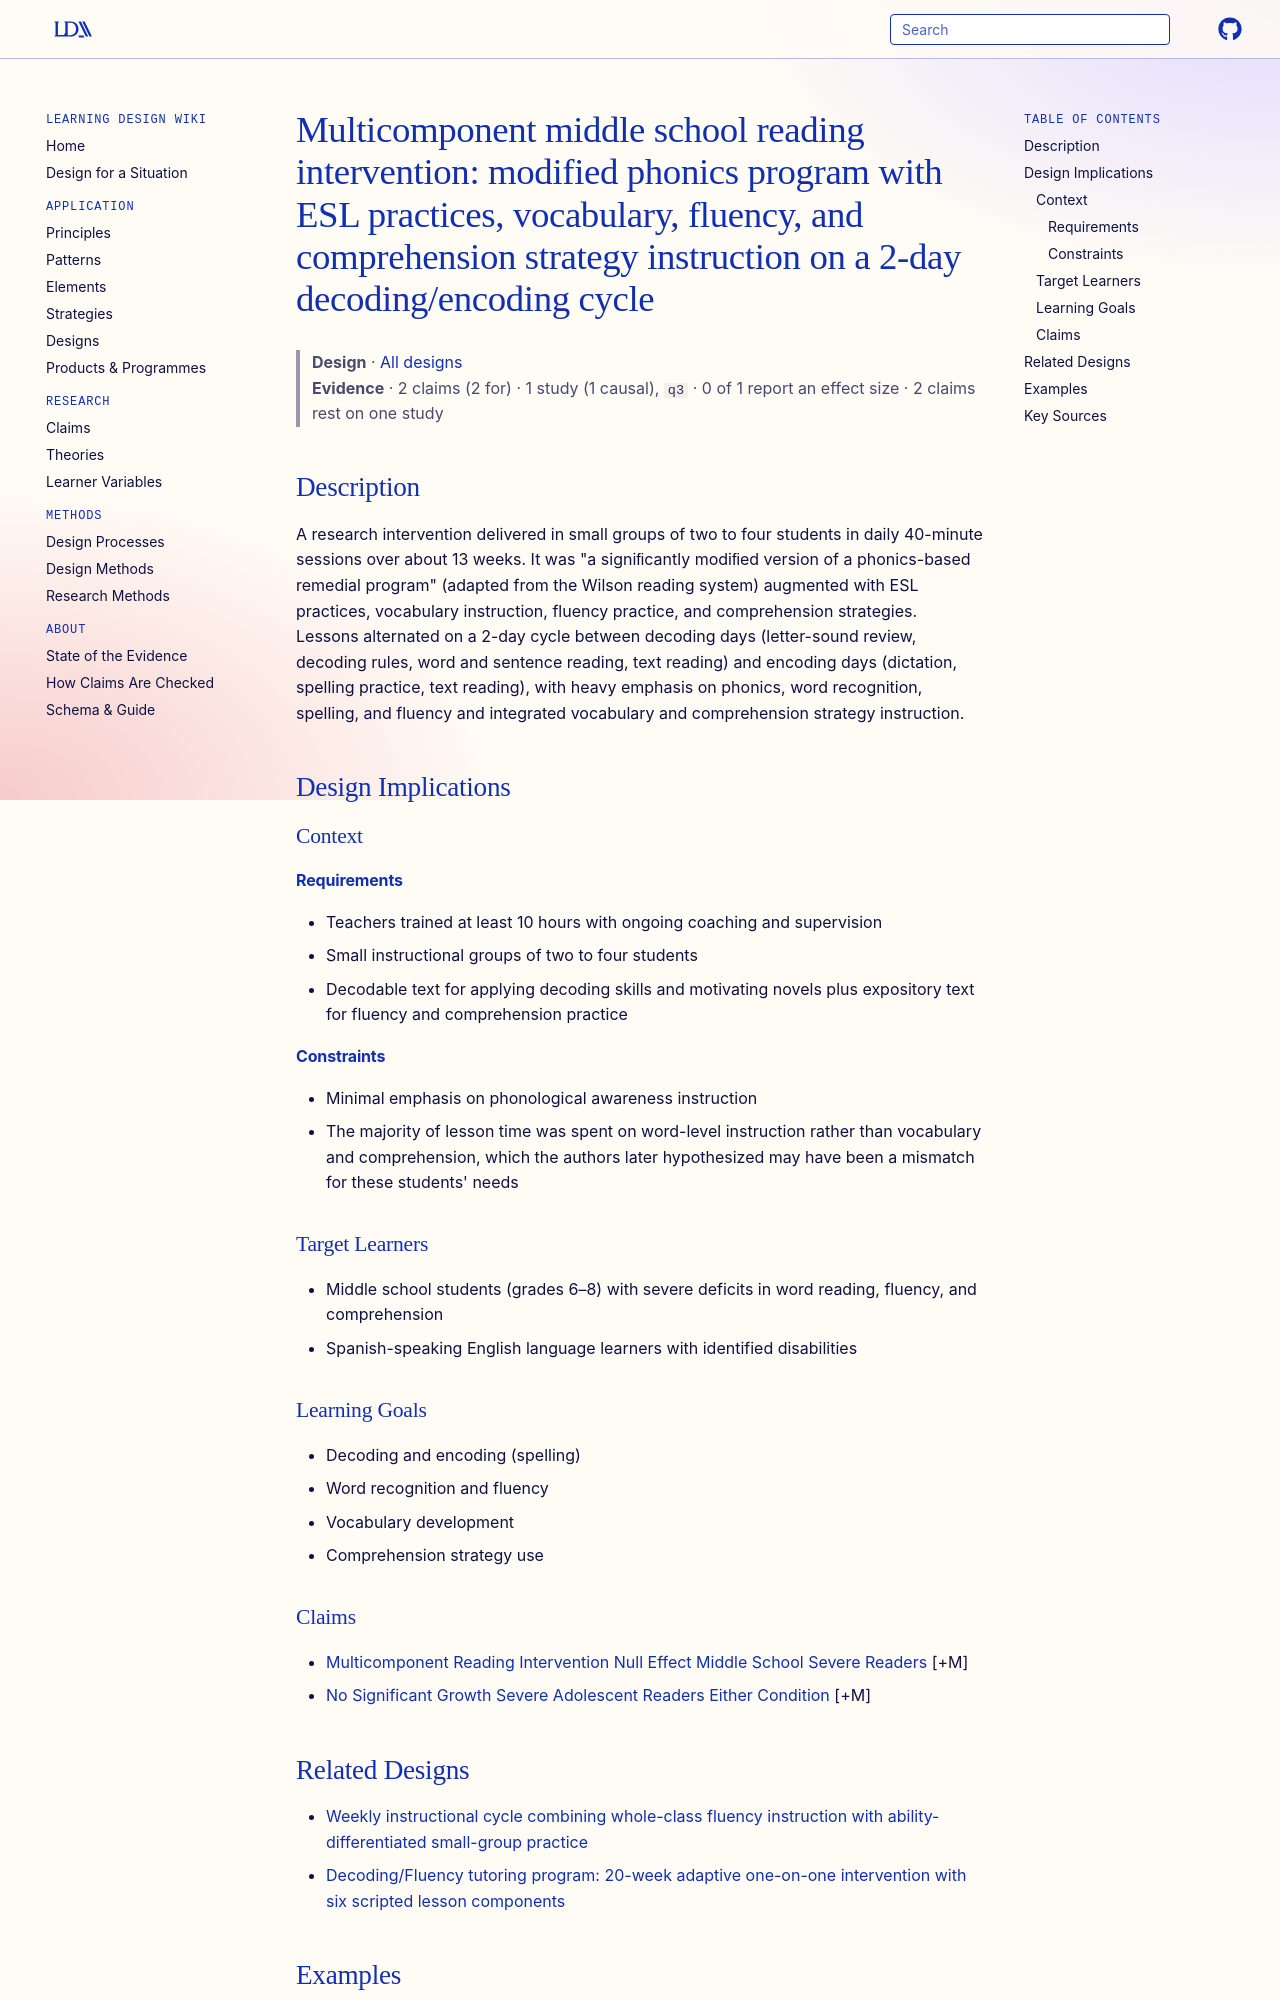

repository: Learning-Design-Alliance/learning-wiki · page: designs/multicomponent-esl-reading-intervention-2day-cycle/index.html · generator: mkdocs

---
type: design
id: multicomponent-esl-reading-intervention-2day-cycle
title: "Multicomponent middle school reading intervention: modified phonics program with ESL practices, vocabulary, fluency, and comprehension strategy instruction on a 2-day decoding/encoding cycle"
description: A research intervention delivered in small groups of two to four students in daily 40-minute sessions over about 13 weeks.
status: review
generated:
  by: "process:settle-candidates"
  at: 2026-10-16
sources:
  - id: denton-2008
    resource: "https://doi.org/10.1111/j.1540-5826.2008.00266.x"
    title: "Denton, C. A., Wexler, J., Vaughn, S., & Bryan, D. (2008). Intervention Provided to Linguistically Diverse Middle School Students with Severe Reading Difficulties. Learning Disabilities Research & Practice, 23(2), 79–89. https://doi.org/10.1111/j.1540-5826.2008.00266.x"
    author: "Denton, C. A., Wexler, J., Vaughn, S., & Bryan, D"
---

# Multicomponent middle school reading intervention: modified phonics program with ESL practices, vocabulary, fluency, and comprehension strategy instruction on a 2-day decoding/encoding cycle

> **Design** · [All designs](index.md)
> **Evidence** · 2 claims (2 for) · 1 study (1 causal), `q3` · 0 of 1 report an effect size · 2 claims rest on one study

## Description
A research intervention delivered in small groups of two to four students in daily 40-minute sessions over about 13 weeks. It was "a signiﬁcantly modiﬁed version of a phonics-based remedial program" (adapted from the Wilson reading system) augmented with ESL practices, vocabulary instruction, fluency practice, and comprehension strategies. Lessons alternated on a 2-day cycle between decoding days (letter-sound review, decoding rules, word and sentence reading, text reading) and encoding days (dictation, spelling practice, text reading), with heavy emphasis on phonics, word recognition, spelling, and fluency and integrated vocabulary and comprehension strategy instruction.

## Design Implications

### Context
#### Requirements
- Teachers trained at least 10 hours with ongoing coaching and supervision
- Small instructional groups of two to four students
- Decodable text for applying decoding skills and motivating novels plus expository text for fluency and comprehension practice
#### Constraints
- Minimal emphasis on phonological awareness instruction
- The majority of lesson time was spent on word-level instruction rather than vocabulary and comprehension, which the authors later hypothesized may have been a mismatch for these students' needs

### Target Learners
- Middle school students (grades 6–8) with severe deficits in word reading, fluency, and comprehension
- Spanish-speaking English language learners with identified disabilities

### Learning Goals
- Decoding and encoding (spelling)
- Word recognition and fluency
- Vocabulary development
- Comprehension strategy use

### Claims
- [Multicomponent Reading Intervention Null Effect Middle School Severe Readers](../claims/multicomponent-reading-intervention-null-effect-middle-school-severe-readers.md) [+M]
- [No Significant Growth Severe Adolescent Readers Either Condition](../claims/no-significant-growth-severe-adolescent-readers-either-condition.md) [+M]
